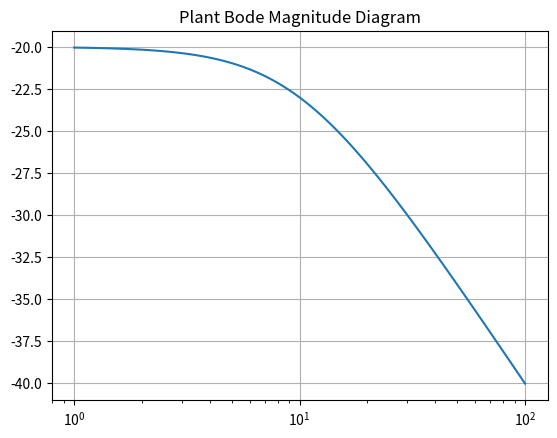
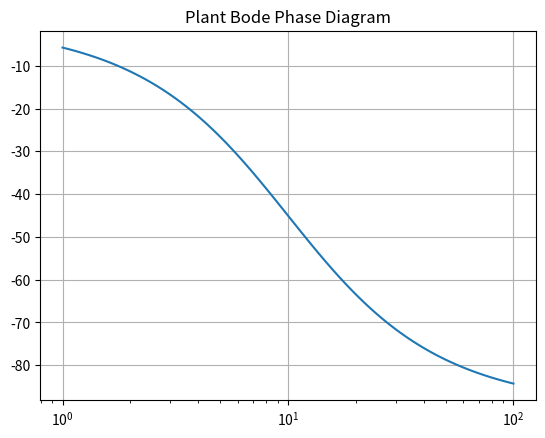
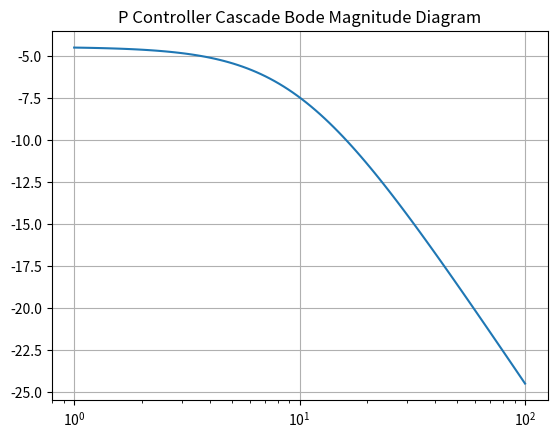
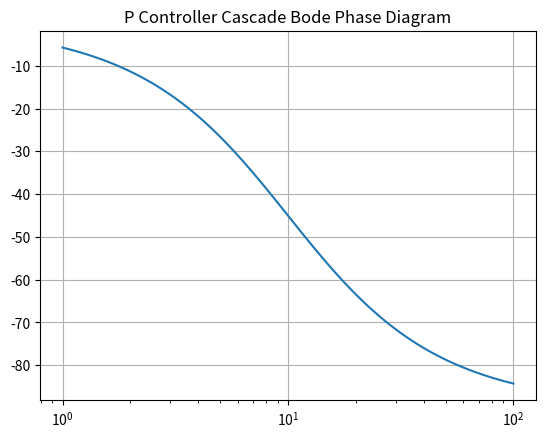

Here is the Python script that generated these plots, in order:
# Imported libraries
from scipy import signal
import matplotlib.pyplot as plt

# Given parameters
K = 1
Kp = 6
Ti = 4
Td = 1
p = 10

# Plant example
P = signal.TransferFunction([K],[1,p])
w1, mag1, phase1 = signal.bode(P)

plt.figure()
plt.semilogx(w1, mag1)    # Bode magnitude plot
plt.title("Plant Bode Magnitude Diagram")
plt.grid()
plt.figure()
plt.semilogx(w1, phase1)  # Bode phase plot
plt.title("Plant Bode Phase Diagram")
plt.grid()
# plt.show()

# Cascade example
num_c = [Kp]			# Numerator of P Controller
den_c = [1]				# Denominator of P Controller

num_p = [K]				# Numerator of plant
den_p = [1,p]			# Denominator of plant

cascade_P = signal.TransferFunction(signal.convolve(num_c,num_p),signal.convolve(den_c,den_p))
w2, mag2, phase2 = signal.bode(cascade_P)

plt.figure()
plt.semilogx(w2, mag2)    # Bode magnitude plot
plt.title("P Controller Cascade Bode Magnitude Diagram")
plt.grid()
plt.figure()
plt.semilogx(w2, phase2)  # Bode phase plot
plt.title("P Controller Cascade Bode Phase Diagram")
plt.grid()
plt.show()